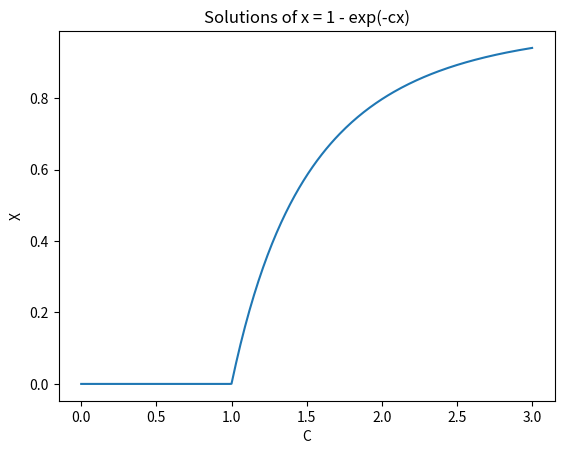

Write the Python code that produced this figure.
"""
Ankit Khandelwal
15863
Exercise 4a,b
"""

import math

import matplotlib.pyplot as plt
import numpy as np


def f(x, c):
    return 1 - math.exp(-c * x)


# part 1
c = 2
x = 1
while abs(x - f(x, c)) > 10 ** -7:
    x = f(x, c)
print(x, 'Value for c = 2')

# part 2
c = np.linspace(0, 3, 301)
ans = []

for i in c:
    x = 1
    while abs(x - f(x, i)) > 10 ** -7:
        x = f(x, i)
    ans.append(x)

plt.plot(c, ans)
plt.xlabel('C')
plt.ylabel('X')
plt.title('Solutions of x = 1 - exp(-cx)')
plt.show()
